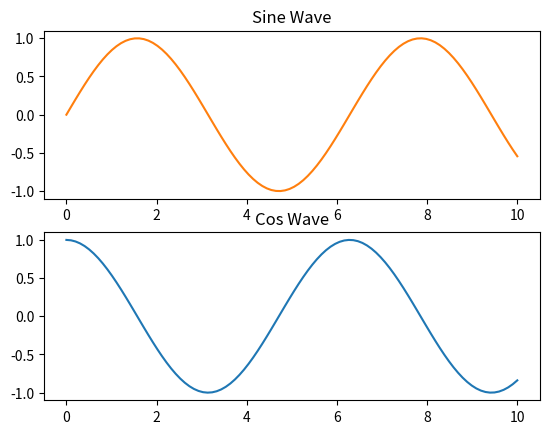

Write Python code to recreate this figure.
import numpy as np
import matplotlib.pyplot as plt

# Standard canvas for 3 further plots
# fig, ax = plt.subplots()

# Scatter
# X = np. random.uniform(0, 1, 100)
# Y = np. random.uniform(0, 1, 100)
# ax.scatter(X, Y)

# Imshow
# Z = np. random.uniform(0, 1, (8, 8))
# ax.imshow(Z)

# Plot, line styles
# X = np. linspace(0, 10, 100)
# Y = np. sin(X)
# ax. plot(
#     X, Y,
#     color="black",
#     linestyle="--",
#     # linewidth=5,
#     # marker="o",
# )

# Plot several data
X = np.linspace(0, 10, 100)
Y1, Y2 = np.sin(X), np.cos(X)
# Two graphs on one canvas
# fig, ax = plt.subplots()
# ax.plot(X, Y1, X, Y2)

# Two rows
fig, (ax1, ax2) = plt. subplots(2, 1)
ax1.plot(X, Y1, color="C1")
ax1.set_title("Sine Wave")
ax2.plot(X, Y2, color="C0")
ax2.set_title("Cos Wave")

# Two cols
# fig, (ax1, ax2) = plt. subplots(1, 2)
# ax1.plot(Y1, X, color="C1")
# ax2.plot(Y2, X, color="C0")

plt.show()
